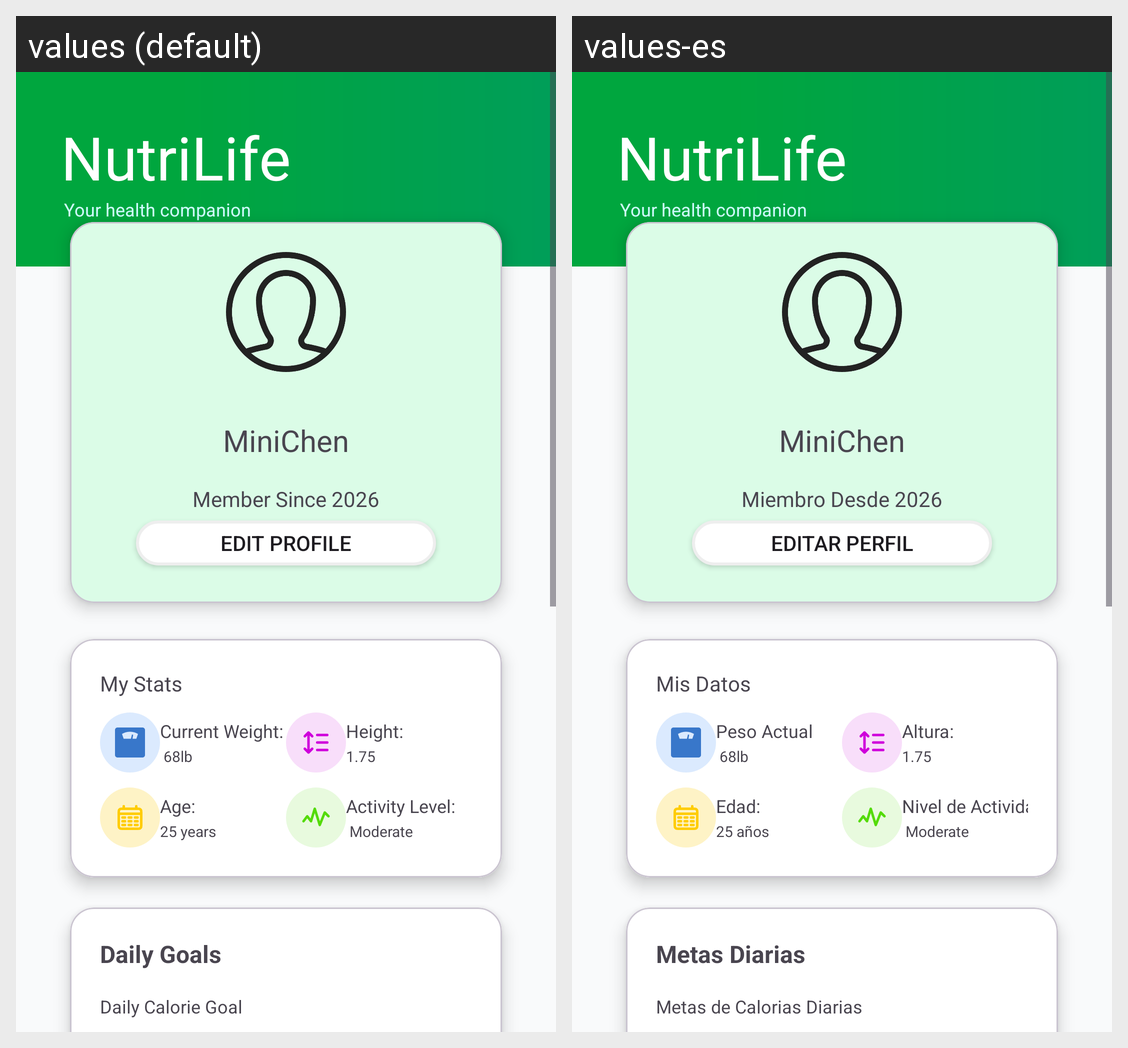

The same Android screen rendered under two of its app's locales, left to right. List the strings drawn on it with the default value and each locale's translation.
Android screen res/layout/fragment_profile.xml rendered under 2 locales, left to right: values (default), values-es. Device: Nexus 5 (rendered at 1080×1920; each locale shown at half size, 540×960, under a caption strip naming it); theme Theme.NutriLife.
Strings drawn on this screen, with the default value and each locale's value (text and hints the layout hard-codes, and strings that could not be matched under every locale, appear in the picture but are not listed):

user_name
  values: MiniChen
  values-es: MiniChen  [not translated; the default value is used]

member_since
  values: Member Since 2026
  values-es: Miembro Desde 2026

edit_profile
  values: Edit Profile
  values-es: Editar Perfil

my_stats
  values: My Stats
  values-es: Mis Datos

current_weight
  values: Current Weight:
  values-es: Peso Actual

age_label
  values: Age:
  values-es: Edad:

age_value
  values: 25 years
  values-es: 25 años

height_label
  values: Height:
  values-es: Altura:

height_value
  values: 1.75
  values-es: 1.75  [not translated; the default value is used]

activity_level_label
  values: Activity Level:
  values-es: Nivel de Actividad

daily_goals
  values: Daily Goals
  values-es: Metas Diarias

daily_calorie_goal
  values: Daily Calorie Goal
  values-es: Metas de Calorias Diarias
